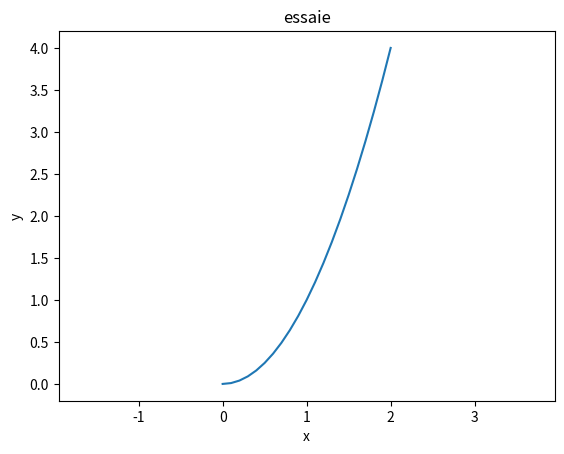

This chart was generated by the following Python code:
# -*- coding: utf-8 -*-
"""
Created on Tue Dec 20 22:23:34 2022

[redacted]
"""

import matplotlib.pyplot as plt
import math

x = [0.1*i for i in range(21)]
y = [x[i]**2 for i in range(21)]

plt.figure("fonction carré")
plt.title("essaie")
plt.xlabel("x")
plt.ylabel("y")
plt.axis("equal")

plt.plot(x,y)
plt.show()


